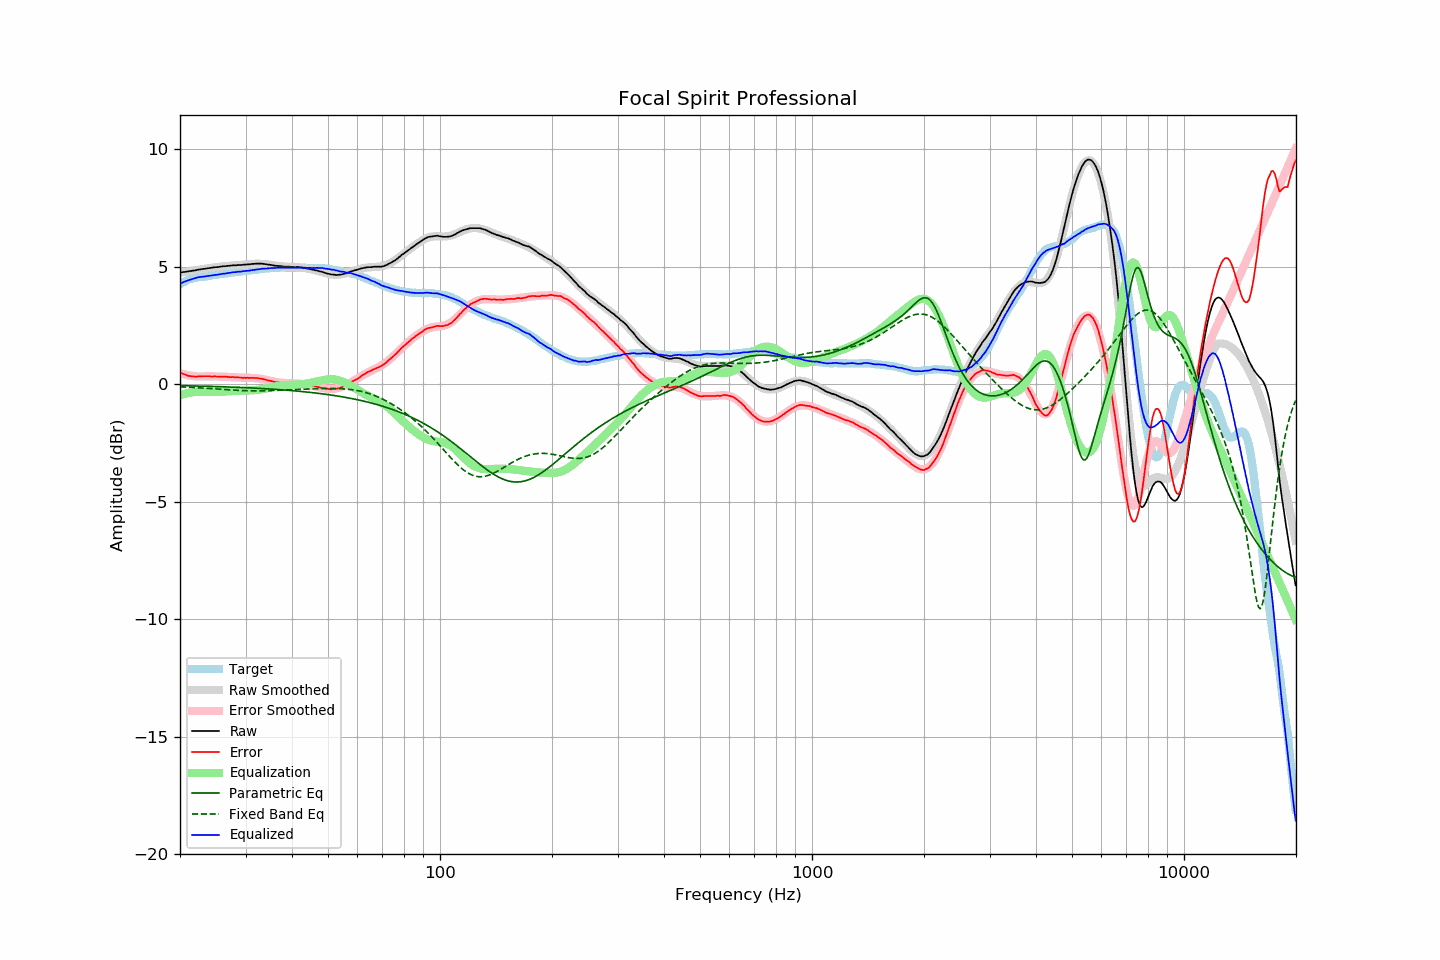

The data file committed next to this chart (first rows):
frequency, raw, error, smoothed, error_smoothed, equalization, parametric_eq, fixed_band_eq, equalized_raw, equalized_smoothed, target
20.00, 4.74, 0.49, 4.74, 0.47, -0.47, -0.06, -0.11, 4.28, 4.27, 4.25
20.20, 4.75, 0.46, 4.75, 0.45, -0.45, -0.07, -0.12, 4.31, 4.31, 4.29
20.40, 4.76, 0.43, 4.76, 0.43, -0.43, -0.07, -0.12, 4.34, 4.34, 4.33
20.61, 4.77, 0.41, 4.77, 0.41, -0.41, -0.07, -0.12, 4.36, 4.36, 4.36
20.81, 4.78, 0.38, 4.79, 0.39, -0.39, -0.07, -0.13, 4.39, 4.39, 4.40
21.02, 4.79, 0.35, 4.80, 0.38, -0.38, -0.07, -0.13, 4.41, 4.42, 4.44
21.23, 4.80, 0.34, 4.81, 0.37, -0.37, -0.07, -0.13, 4.44, 4.44, 4.46
21.44, 4.81, 0.33, 4.82, 0.36, -0.36, -0.08, -0.14, 4.46, 4.46, 4.48
21.66, 4.82, 0.33, 4.83, 0.34, -0.34, -0.08, -0.14, 4.48, 4.48, 4.50
21.87, 4.83, 0.33, 4.84, 0.34, -0.34, -0.08, -0.15, 4.50, 4.50, 4.51
22.09, 4.84, 0.32, 4.85, 0.33, -0.33, -0.08, -0.15, 4.52, 4.52, 4.53
22.31, 4.86, 0.33, 4.86, 0.32, -0.32, -0.08, -0.15, 4.54, 4.54, 4.54
22.54, 4.87, 0.33, 4.87, 0.32, -0.32, -0.08, -0.16, 4.55, 4.55, 4.55
22.76, 4.88, 0.33, 4.88, 0.32, -0.32, -0.09, -0.16, 4.56, 4.56, 4.56
22.99, 4.89, 0.34, 4.89, 0.33, -0.33, -0.09, -0.17, 4.57, 4.57, 4.56
23.22, 4.90, 0.34, 4.90, 0.33, -0.33, -0.09, -0.17, 4.58, 4.58, 4.57
23.45, 4.91, 0.34, 4.91, 0.33, -0.33, -0.09, -0.17, 4.59, 4.59, 4.58
23.69, 4.92, 0.34, 4.93, 0.33, -0.33, -0.09, -0.18, 4.59, 4.60, 4.59
23.92, 4.93, 0.34, 4.94, 0.33, -0.33, -0.09, -0.18, 4.60, 4.60, 4.60
24.16, 4.94, 0.33, 4.94, 0.33, -0.33, -0.10, -0.19, 4.61, 4.61, 4.62
24.40, 4.95, 0.32, 4.95, 0.33, -0.33, -0.10, -0.19, 4.62, 4.62, 4.64
24.65, 4.96, 0.33, 4.96, 0.33, -0.33, -0.10, -0.20, 4.63, 4.63, 4.64
24.89, 4.97, 0.33, 4.97, 0.33, -0.33, -0.10, -0.20, 4.65, 4.64, 4.64
25.14, 4.97, 0.32, 4.98, 0.33, -0.33, -0.10, -0.21, 4.65, 4.65, 4.65
25.39, 4.98, 0.32, 4.99, 0.32, -0.32, -0.11, -0.21, 4.66, 4.67, 4.66
25.65, 4.99, 0.31, 5.00, 0.32, -0.32, -0.11, -0.22, 4.68, 4.68, 4.68
25.91, 5.00, 0.32, 5.00, 0.32, -0.32, -0.11, -0.22, 4.69, 4.69, 4.68
26.16, 5.01, 0.32, 5.01, 0.31, -0.31, -0.11, -0.23, 4.70, 4.70, 4.69
26.43, 5.01, 0.31, 5.02, 0.31, -0.31, -0.12, -0.23, 4.70, 4.71, 4.70
26.69, 5.02, 0.31, 5.02, 0.31, -0.31, -0.12, -0.24, 4.72, 4.72, 4.71
26.96, 5.03, 0.30, 5.03, 0.31, -0.31, -0.12, -0.24, 4.73, 4.72, 4.73
27.23, 5.03, 0.30, 5.04, 0.30, -0.30, -0.12, -0.25, 4.73, 4.73, 4.74
27.50, 5.04, 0.30, 5.04, 0.30, -0.30, -0.13, -0.25, 4.75, 4.74, 4.75
27.77, 5.05, 0.31, 5.05, 0.30, -0.30, -0.13, -0.25, 4.76, 4.75, 4.75
28.05, 5.05, 0.29, 5.05, 0.29, -0.29, -0.13, -0.26, 4.76, 4.76, 4.77
28.33, 5.05, 0.29, 5.06, 0.29, -0.29, -0.13, -0.26, 4.77, 4.77, 4.77
28.62, 5.06, 0.29, 5.06, 0.28, -0.28, -0.14, -0.27, 4.78, 4.78, 4.78
28.90, 5.06, 0.28, 5.07, 0.28, -0.28, -0.14, -0.27, 4.78, 4.79, 4.78
29.19, 5.06, 0.28, 5.07, 0.28, -0.28, -0.14, -0.27, 4.79, 4.79, 4.78
29.48, 5.07, 0.26, 5.08, 0.28, -0.28, -0.15, -0.28, 4.80, 4.80, 4.81
29.78, 5.08, 0.27, 5.08, 0.27, -0.27, -0.15, -0.28, 4.81, 4.81, 4.81
30.08, 5.08, 0.26, 5.09, 0.27, -0.27, -0.15, -0.28, 4.81, 4.82, 4.82
30.38, 5.09, 0.27, 5.10, 0.27, -0.27, -0.16, -0.28, 4.82, 4.82, 4.82
30.68, 5.09, 0.26, 5.10, 0.27, -0.27, -0.16, -0.28, 4.83, 4.83, 4.84
30.99, 5.10, 0.27, 5.11, 0.27, -0.27, -0.16, -0.29, 4.84, 4.84, 4.84
31.30, 5.11, 0.27, 5.11, 0.26, -0.26, -0.17, -0.29, 4.85, 4.85, 4.85
31.61, 5.11, 0.26, 5.12, 0.26, -0.26, -0.17, -0.29, 4.86, 4.86, 4.85
31.93, 5.12, 0.26, 5.12, 0.25, -0.25, -0.17, -0.29, 4.87, 4.86, 4.86
32.24, 5.12, 0.26, 5.12, 0.25, -0.25, -0.18, -0.29, 4.88, 4.87, 4.86
32.57, 5.12, 0.24, 5.12, 0.24, -0.24, -0.18, -0.29, 4.89, 4.88, 4.88
32.89, 5.12, 0.24, 5.12, 0.23, -0.23, -0.18, -0.29, 4.90, 4.89, 4.89
33.22, 5.12, 0.23, 5.11, 0.22, -0.22, -0.19, -0.29, 4.91, 4.90, 4.90
33.55, 5.11, 0.21, 5.11, 0.20, -0.20, -0.19, -0.28, 4.91, 4.90, 4.91
33.89, 5.10, 0.19, 5.10, 0.19, -0.19, -0.20, -0.28, 4.91, 4.91, 4.91
34.23, 5.09, 0.17, 5.10, 0.18, -0.18, -0.20, -0.28, 4.92, 4.92, 4.92
34.57, 5.08, 0.15, 5.09, 0.16, -0.16, -0.20, -0.28, 4.92, 4.93, 4.93
34.92, 5.07, 0.15, 5.08, 0.14, -0.14, -0.21, -0.28, 4.93, 4.93, 4.93
35.27, 5.06, 0.13, 5.07, 0.13, -0.13, -0.21, -0.27, 4.94, 4.94, 4.94
35.62, 5.05, 0.11, 5.06, 0.11, -0.11, -0.22, -0.27, 4.94, 4.94, 4.95
35.97, 5.03, 0.09, 5.05, 0.10, -0.10, -0.22, -0.27, 4.94, 4.95, 4.94
... 635 more rows
